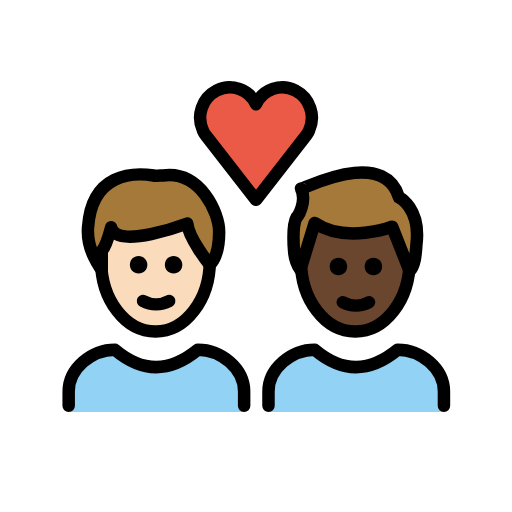
t = 0.00 s
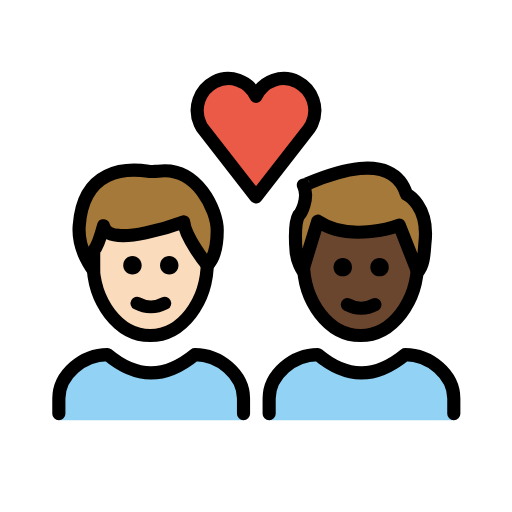
t = 0.36 s
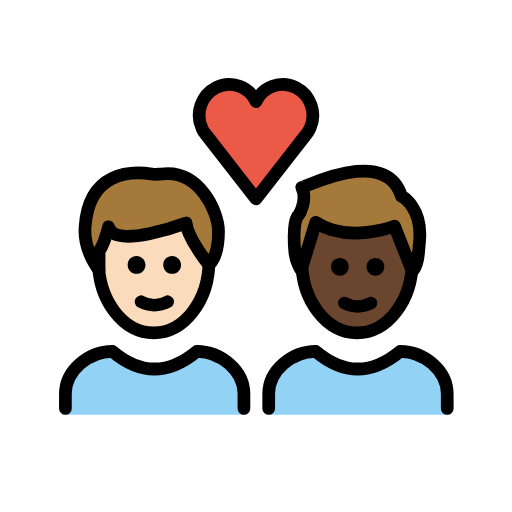
t = 0.84 s
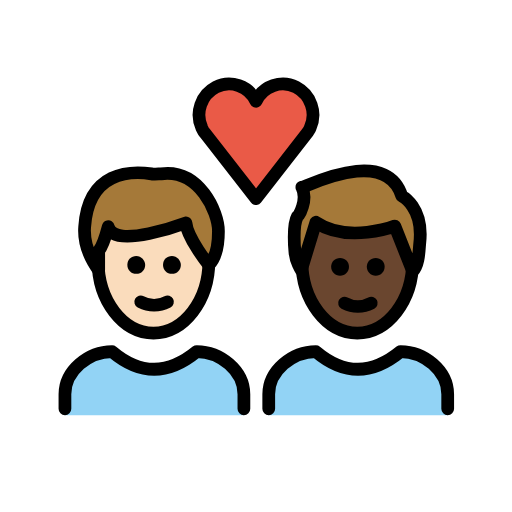
t = 1.20 s
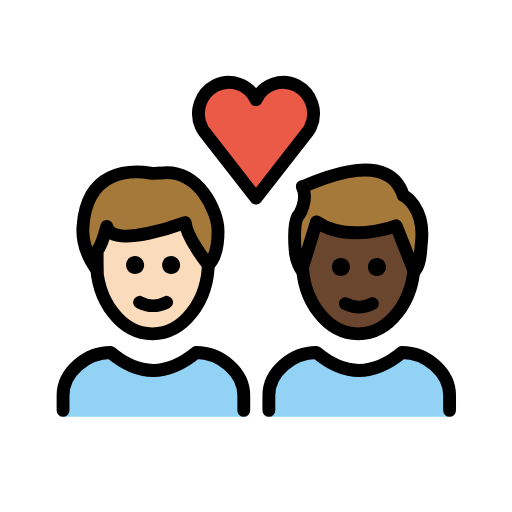
t = 1.56 s
t = 2.04 s: frame unchanged from t = 0.00 s, image omitted

The animated SVG that drew these frames (rendered in a browser with its animation timeline set to each time). Animation: 1 SMIL element (animateTransform=1); one cycle of 2.40 s, repeats indefinitely.

<?xml version='1.0' encoding='utf-8'?>
<svg xmlns="http://www.w3.org/2000/svg" id="emoji" viewBox="-5 -5 82 82" version="1.1" width="200" height="200" role="img">
  <title>OpenMoji: couple with heart: man, man, light skin tone, dark skin tone</title><g transform="translate(36 36)"><g><g transform="translate(-36 -36)"><g id="color">
    <path fill="#92D3F5" d="M6,61v-3.3C6,54,9.7,51,13.4,51c4.4,3.7,8.8,3.7,13.3,0c3.7,0,7.4,3,7.4,6.7V61" />
    <path fill="#92D3F5" d="M38,61v-3.3c0-3.7,3.7-6.7,7.4-6.7c4.4,3.7,8.8,3.7,13.3,0c3.7,0,7.4,3,7.4,6.7V61" />
    <path fill="#EA5A47" d="M36,11.7c1.1-2.4,4-3.4,6.3-2.2s3.3,4,2.2,6.4c-0.1,0.3-0.3,0.5-0.4,0.7L36,27l-8.1-10.4 c-0.2-0.2-0.3-0.5-0.4-0.7c-1.1-2.4-0.1-5.2,2.2-6.4S34.9,9.3,36,11.7L36,11.7z" />
  </g>
  <g id="hair">
    <g id="hair-b">
      <path fill="#A57939" d="M43.2,25.2c0,0.3,13.2-6.8,15.7,1.4c0,0,3.5,1.7,2.8,7.5c-0.1,1-0.1,3.3-1.1,4.3l-2.8-7.1 c0,0-7.4,2.8-12.4-0.6l-2.3,7.5c0,0-0.9-1.3-1-3c0,0-0.4-4,0.4-5.4C42.7,29.8,44.2,27.2,43.2,25.2z" />
    </g>
    <g id="hair-a">
      <path fill="#A57939" d="M9.1,31.2c0.6-8.7,7.2-8.8,10.5-8.3c0.3,0.1,1.2,0,1.5,0c6-0.8,9,6,9,9c0,1.1,0,3.8-1.5,5.3 c0,0-3.4-4.2-3.6-6.6c0,0-11.4,4.3-12.2,0.6c0,0-0.8,3-1.5,3.8c0,0,0,2.3,0,3C11.3,38,8.8,35,9.1,31.2z" />
    </g>
  </g>
  <g id="skin">
    <g id="skin-b">
      <path fill="#6a462f" d="M57.8,31.3c0,0-7.4,2.8-12.4-0.6l-2.1,6.8C43.6,43.3,47.4,48,52,48c4.4,0,8-4.2,8.6-9.6L57.8,31.3z" />
    </g>
    <g id="skin-a">
      <path fill="#fadcbc" d="M25,30.8c0,0-11.4,4.3-12.2,0.6c0,0-0.8,3-1.5,3.8c0,0,0,2.3,0,3l0,0c0.6,5.5,4.2,9.8,8.6,9.8 c4.6,0,8.4-4.7,8.7-10.6C28.3,37,25.2,33.1,25,30.8z" />
    </g>
  </g>
  <g id="skin-shadow" />
  <g id="line">
    <path fill="none" stroke="#000000" stroke-miterlimit="10" stroke-width="2" d="M60.6,35.6c0,0.4,0,0.8,0,1.2 c0,6.2-3.9,11.3-8.7,11.3s-8.7-5.1-8.7-11.3c0-0.2,0-0.5,0-0.7" />
    <path fill="none" stroke="#000000" stroke-linejoin="round" stroke-miterlimit="10" stroke-width="2" d="M43.2,25.2 c0,0.3,13.2-6.8,15.7,1.4c0,0,3.5,1.7,2.8,7.5c-0.1,1-0.1,3.3-1.1,4.3l-2.8-7.1c0,0-7.4,2.8-12.4-0.6l-2.3,7.5c0,0-0.9-1.3-1-3 c0,0-0.4-4,0.4-5.4C42.7,29.8,44.2,27.2,43.2,25.2z" />
    <path fill="none" stroke="#000000" stroke-linecap="round" stroke-linejoin="round" stroke-width="2" d="M36,11.7 c1.1-2.4,4-3.4,6.3-2.2s3.3,4,2.2,6.4c-0.1,0.3-0.3,0.5-0.4,0.7L36,27l-8.1-10.4c-0.2-0.2-0.3-0.5-0.4-0.7 c-1.1-2.4-0.1-5.2,2.2-6.4S34.9,9.3,36,11.7L36,11.7z" />
    <path fill="none" stroke="#000000" stroke-miterlimit="10" stroke-width="2" d="M28.6,36.1c0,0.2,0,0.4,0,0.7 c0,6.2-3.9,11.3-8.7,11.3s-8.7-5.1-8.7-11.3c0-0.2,0-0.4,0-0.7" />
    <path fill="none" stroke="#000000" stroke-linecap="round" stroke-linejoin="round" stroke-width="2" d="M9.1,31.4 c0.6-8.7,7.2-8.8,10.5-8.3c0.3,0.1,1.2,0,1.5,0c6-0.8,9,6,9,9c0,1.1,0,3.8-1.5,5.3c0,0-3.4-4.2-3.6-6.6c0,0-11.4,4.3-12.2,0.6 c0,0-0.8,3-1.5,3.8c0,0,0,2.3,0,3C11.3,38.2,8.8,35.2,9.1,31.4z" />
    <path fill="none" stroke="#000000" stroke-linecap="round" stroke-linejoin="round" stroke-width="2" d="M6,60v-2.3 C6,54,9.7,51,13.4,51c4.4,3.7,8.8,3.7,13.3,0c3.7,0,7.4,3,7.4,6.7V60" />
    <path d="M24.2,37.4c0,0.8-0.6,1.4-1.4,1.4s-1.4-0.6-1.4-1.4c0-0.8,0.6-1.4,1.4-1.4S24.2,36.7,24.2,37.4" />
    <path d="M18.6,37.4c0,0.8-0.6,1.4-1.4,1.4s-1.4-0.6-1.4-1.4c0-0.8,0.6-1.4,1.4-1.4S18.6,36.7,18.6,37.4" />
    <path fill="none" stroke="#000000" stroke-linecap="round" stroke-linejoin="round" stroke-width="2" d="M17.9,43.2 c1.3,0.7,2.9,0.7,4.2,0" />
    <path d="M56.2,37.7c0,0.8-0.6,1.4-1.4,1.4c-0.8,0-1.4-0.6-1.4-1.4c0-0.8,0.6-1.4,1.4-1.4C55.6,36.3,56.2,36.9,56.2,37.7" />
    <path d="M50.6,37.7c0,0.8-0.6,1.4-1.4,1.4s-1.4-0.6-1.4-1.4c0-0.8,0.6-1.4,1.4-1.4S50.6,36.9,50.6,37.7" />
    <path fill="none" stroke="#000000" stroke-linecap="round" stroke-linejoin="round" stroke-width="2" d="M49.9,43.4 c1.3,0.7,2.9,0.7,4.2,0" />
    <path fill="none" stroke="#000000" stroke-linecap="round" stroke-linejoin="round" stroke-width="2" d="M38,60v-2.3 c0-3.7,3.7-6.7,7.4-6.7c4.4,3.7,8.8,3.7,13.3,0c3.7,0,7.4,3,7.4,6.7V60" />
  </g>
</g><animateTransform attributeName="transform" type="scale" values="1;1.07;1;1.04;1;1" dur="2.4s" repeatCount="indefinite" /></g></g></svg>
